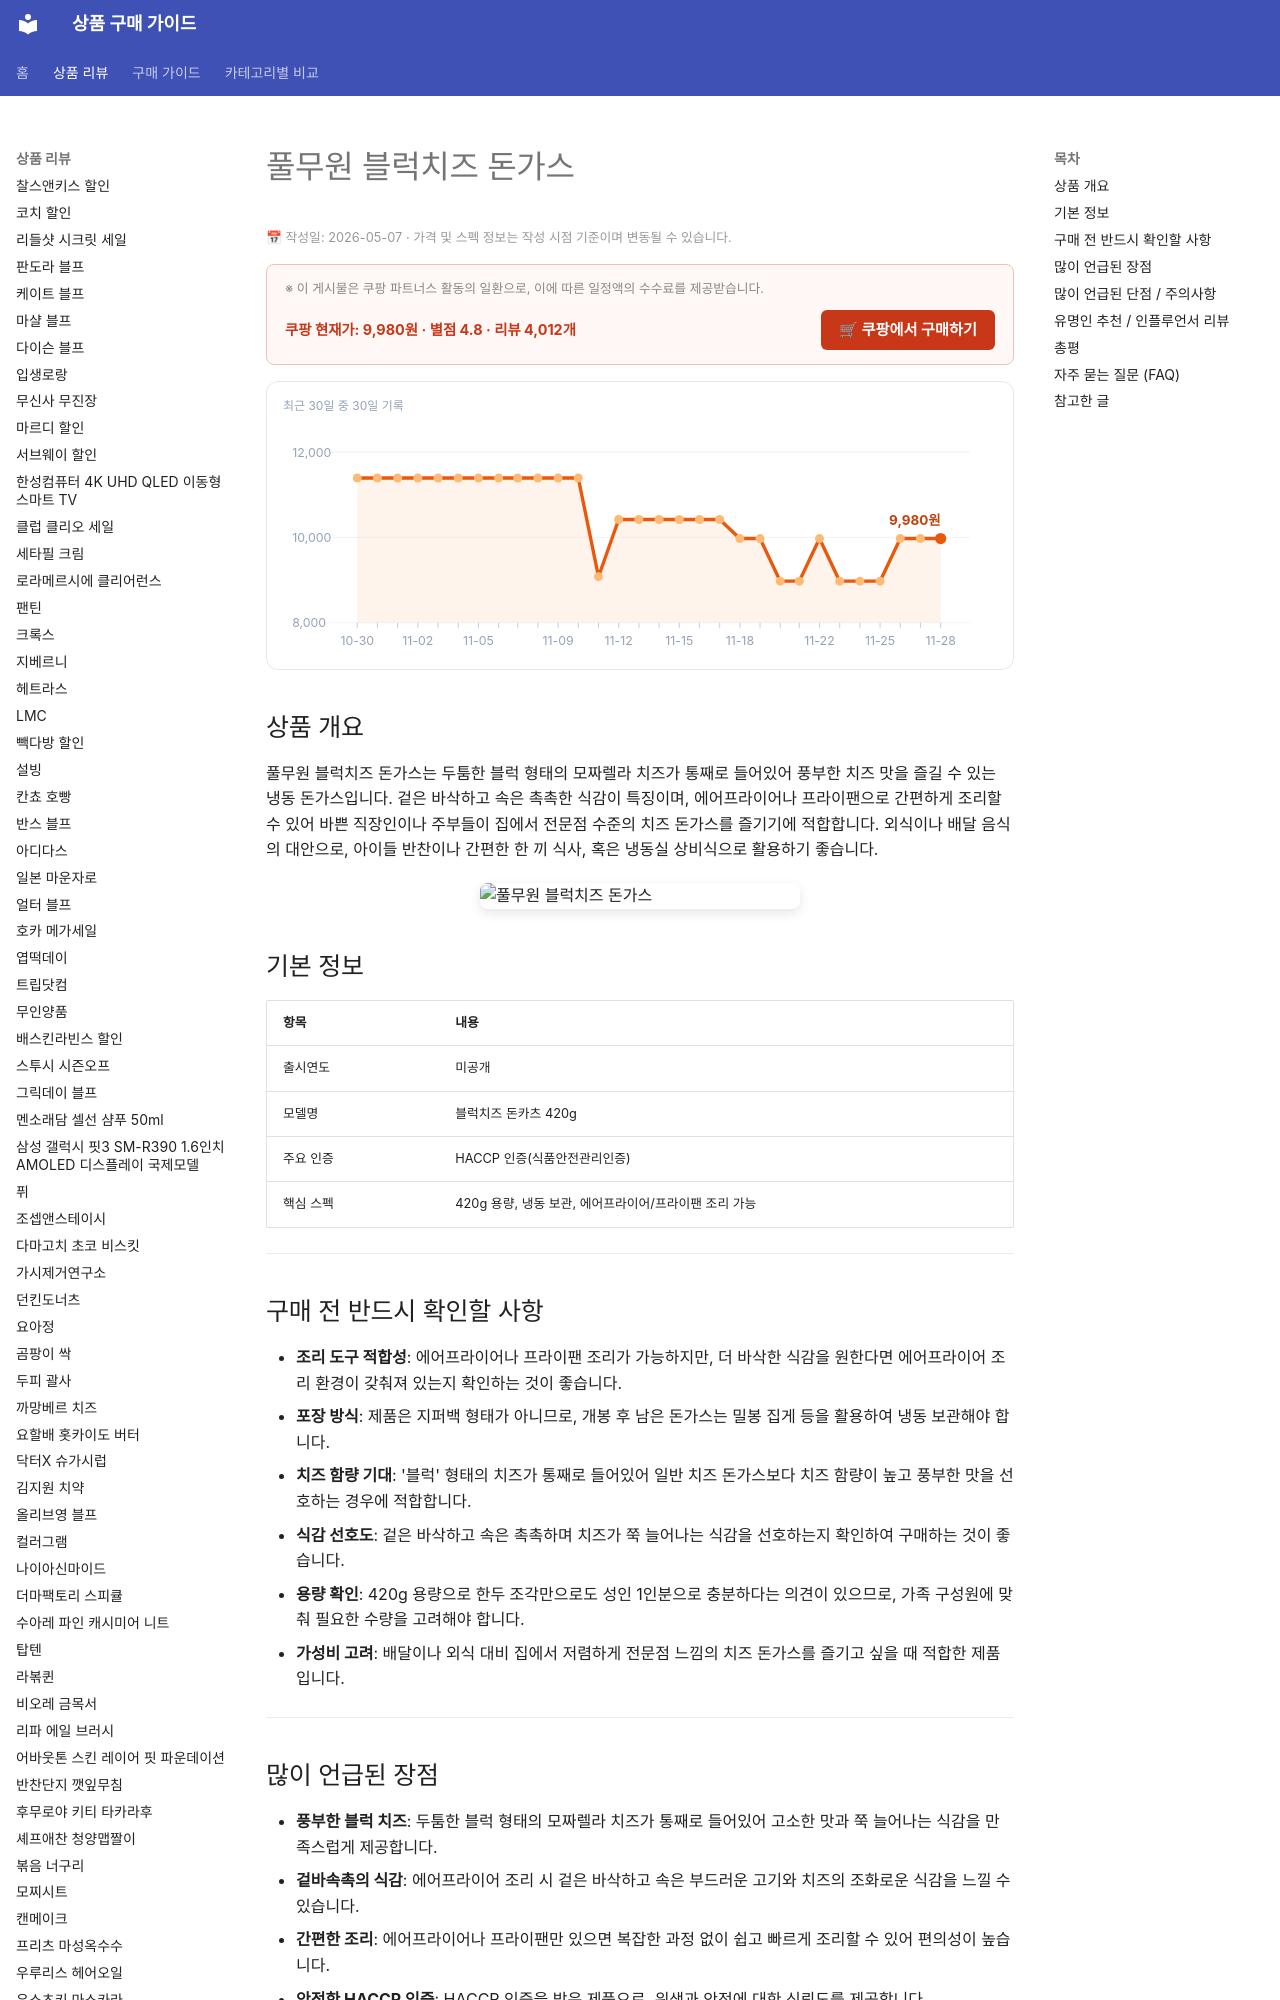

repository: buysense/product-research-wiki · page: products/pulmuone-block-cheese-donkatsu/index.html · generator: mkdocs

---
image: https://thumbnail.coupangcdn.com/thumbnails/remote/492x492ex/image/retail/images/699263923836896-7e4297a6-aa7b-4a34-a614-0dab16063774.jpg
title: 풀무원 블럭치즈 돈가스 구매 가이드
date: 2026-05-07
description: 풀무원 블럭치즈 돈가스는 두툼한 블럭 모짜렐라 치즈와 바삭한 튀김옷이 특징인 냉동 돈가스로, 바쁜 일상 속 간편한 한 끼 식사나 아이들 반찬으로 적합합니다.
contentUpdated: 2026-05-07
---
<!-- bs:jsonld -->
<script type="application/ld+json">
{
  "@context": "https://schema.org",
  "@type": "Product",
  "name": "pulmuone-block-cheese-donkatsu",
  "image": [
    "https://thumbnail.coupangcdn.com/thumbnails/remote/492x492ex/image/retail/images/699263923836896-7e4297a6-aa7b-4a34-a614-0dab16063774.jpg",
    "https://thumbnail.coupangcdn.com/thumbnails/remote/492x492ex/image/retail/images/2300248778639126-2b56c2bb-7ffc-4b92-9d60-d21145c7d8bf.jpg"
  ],
  "offers": {
    "@type": "Offer",
    "priceCurrency": "KRW",
    "price": "9980",
    "url": "https://link.coupang.com/a/eEyq8s",
    "availability": "https://schema.org/InStock",
    "priceValidUntil": "2026-12-05"
  },
  "aggregateRating": {
    "@type": "AggregateRating",
    "ratingValue": 4.8,
    "reviewCount": 4012,
    "bestRating"
